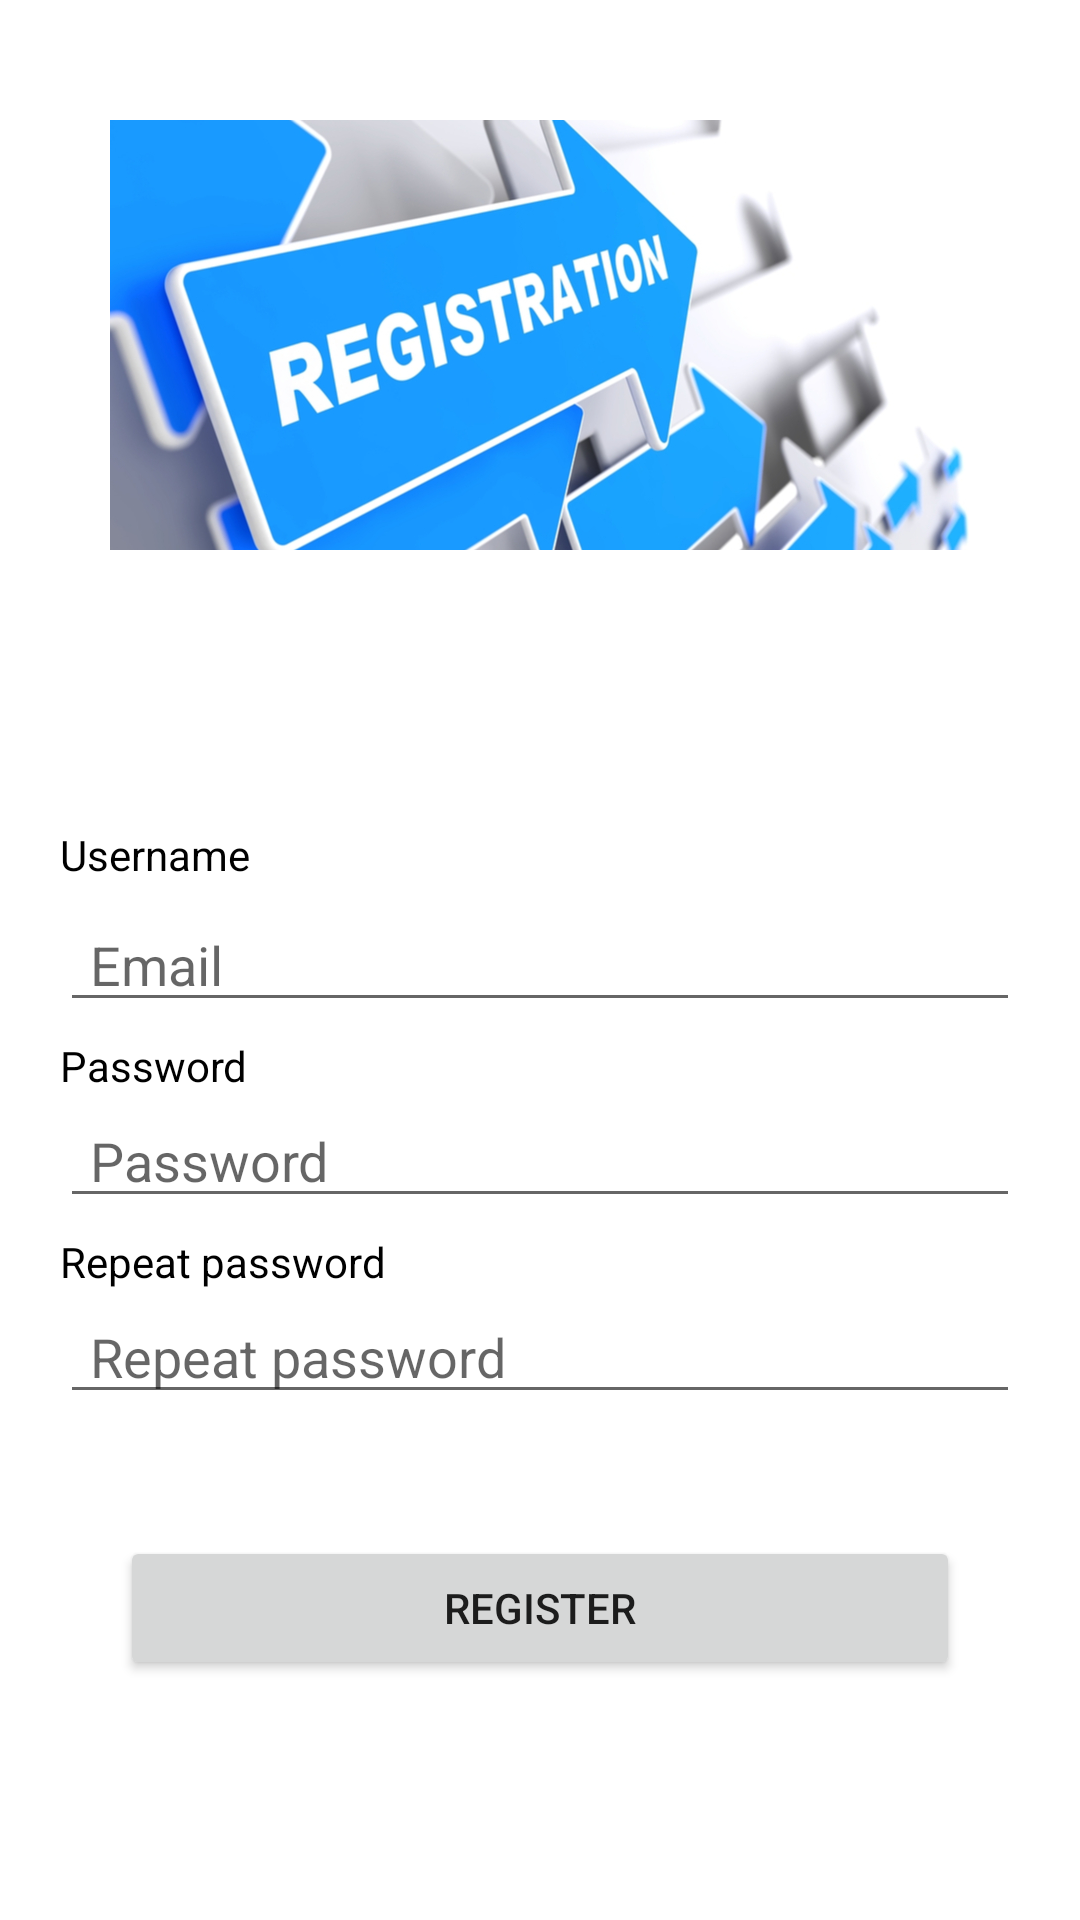

This screen was rendered from an Android layout file. Write that file and the resources it references.
<!-- AndroidManifest.xml: application theme Theme.ParkingApp -->
<!-- res/layout/activity_register.xml -->
<?xml version="1.0" encoding="utf-8"?>
<androidx.constraintlayout.widget.ConstraintLayout xmlns:android="http://schemas.android.com/apk/res/android"
    xmlns:app="http://schemas.android.com/apk/res-auto"
    xmlns:tools="http://schemas.android.com/tools"
    android:layout_width="match_parent"
    android:layout_height="match_parent"
    tools:context=".screen.register.RegisterActivity">

    <ImageView
        android:id="@+id/loginLogo"
        android:layout_width="match_parent"
        android:layout_height="wrap_content"
        android:layout_marginTop="40dp"
        android:contentDescription="@null"
        android:src="@drawable/register"
        app:layout_constraintEnd_toEndOf="parent"
        app:layout_constraintStart_toStartOf="parent"
        app:layout_constraintTop_toTopOf="parent" />

    <TextView
        android:id="@+id/usernameText"
        android:layout_width="0dip"
        android:layout_height="wrap_content"
        android:layout_marginBottom="5dp"
        android:text="@string/username"
        android:textColor="@color/black"
        app:layout_constraintBottom_toTopOf="@id/usernameInput"
        app:layout_constraintEnd_toEndOf="@id/usernameInput"
        app:layout_constraintStart_toStartOf="@id/usernameInput" />

    <EditText
        android:id="@+id/usernameInput"
        android:layout_width="match_parent"
        android:layout_height="wrap_content"
        android:layout_marginStart="20dp"
        android:layout_marginEnd="20dp"
        android:hint="@string/email"
        android:inputType="text"
        android:paddingStart="10dp"
        android:paddingEnd="10dp"
        app:layout_constraintBottom_toBottomOf="parent"
        app:layout_constraintEnd_toEndOf="parent"
        app:layout_constraintStart_toStartOf="parent"
        app:layout_constraintTop_toTopOf="parent" />

    <TextView
        android:id="@+id/passwordText"
        android:layout_width="0dip"
        android:layout_height="wrap_content"
        android:layout_marginTop="5dp"
        android:layout_marginBottom="5dp"
        android:text="@string/password"
        android:textColor="@color/black"
        app:layout_constraintEnd_toEndOf="@id/usernameInput"
        app:layout_constraintStart_toStartOf="@id/usernameInput"
        app:layout_constraintTop_toBottomOf="@id/usernameInput" />

    <EditText
        android:id="@+id/passwordInput"
        android:layout_width="match_parent"
        android:layout_height="wrap_content"
        android:layout_marginStart="20dp"
        android:layout_marginEnd="20dp"
        android:hint="@string/password"
        android:inputType="textPassword"
        android:paddingStart="10dp"
        android:paddingEnd="10dp"
        app:layout_constraintEnd_toEndOf="@id/passwordText"
        app:layout_constraintStart_toStartOf="@id/passwordText"
        app:layout_constraintTop_toBottomOf="@id/passwordText" />

    <TextView
        android:id="@+id/repeatPasswordText"
        android:layout_width="0dip"
        android:layout_height="wrap_content"
        android:layout_marginTop="5dp"
        android:layout_marginBottom="5dp"
        android:text="@string/repeat_password"
        android:textColor="@color/black"
        app:layout_constraintEnd_toEndOf="@id/passwordInput"
        app:layout_constraintStart_toStartOf="@id/passwordInput"
        app:layout_constraintTop_toBottomOf="@id/passwordInput" />

    <EditText
        android:id="@+id/repeatPasswordInput"
        android:layout_width="match_parent"
        android:layout_height="wrap_content"
        android:layout_marginStart="20dp"
        android:layout_marginEnd="20dp"
        android:hint="@string/repeat_password"
        android:inputType="textPassword"
        android:paddingStart="10dp"
        android:paddingEnd="10dp"
        app:layout_constraintEnd_toEndOf="@id/repeatPasswordText"
        app:layout_constraintStart_toStartOf="@id/repeatPasswordText"
        app:layout_constraintTop_toBottomOf="@id/repeatPasswordText" />

    <Button
        android:id="@+id/registerButton"
        android:layout_width="match_parent"
        android:layout_height="wrap_content"
        android:layout_marginStart="40dp"
        android:layout_marginEnd="40dp"
        android:layout_marginBottom="80dp"
        android:text="@string/register"
        app:layout_constraintBottom_toBottomOf="parent"
        app:layout_constraintEnd_toEndOf="parent"
        app:layout_constraintStart_toStartOf="parent" />

</androidx.constraintlayout.widget.ConstraintLayout>
<!-- resources referenced by this layout -->
<resources>
  <!-- drawable register: png bitmap (drawable-xxhdpi, 257238 bytes) -->
  <string name="email">Email</string>
  <string name="password">Password</string>
  <string name="register">Register</string>
  <string name="repeat_password">Repeat password</string>
  <string name="username">Username</string>
  <style name="Theme.ParkingApp" parent="Theme.MaterialComponents.DayNight.DarkActionBar">
          
          <item name="colorPrimary">@color/purple_500</item>
          <item name="colorPrimaryVariant">@color/purple_700</item>
          <item name="colorOnPrimary">@color/white</item>
          
          <item name="colorSecondary">@color/teal_200</item>
          <item name="colorSecondaryVariant">@color/teal_700</item>
          <item name="colorOnSecondary">@color/black</item>
          
          <item name="android:statusBarColor" tools:targetApi="l">?attr/colorPrimaryVariant</item>
          
      </style>
  <!-- not gathered from this repository: default colours our renderer supplied (Android Studio template values) -->
  <color name="purple_500">#FF6200EE</color>
  <color name="purple_700">#FF3700B3</color>
  <color name="teal_200">#FF03DAC5</color>
  <color name="teal_700">#FF018786</color>
  <color name="black">#FF000000</color>
  <color name="white">#FFFFFFFF</color>
</resources>
